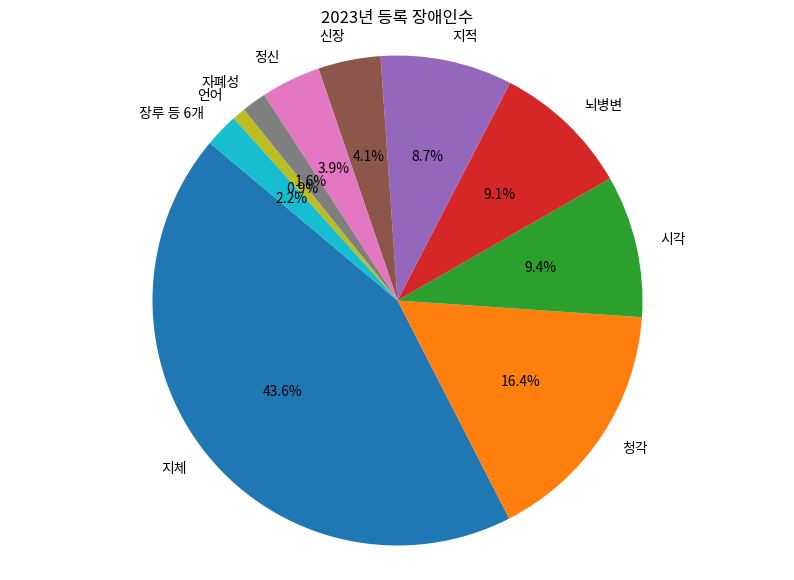

The script that saved this image:

import matplotlib.pyplot as plt

# 15개 항목 데이터와 항목 이름 정의
data = [1154, 433, 248, 241, 230, 109, 104, 43, 23, 59]
labels = [
    '지체', '청각', '시각', '뇌병변', '지적',
    '신장', '정신', '자폐성', '언어', '장루 등 6개'
]

# 원형 그래프 생성
plt.figure(figsize=(10, 7))  # 그림의 크기 설정
plt.pie(data, labels=labels, autopct='%1.1f%%', startangle=140)
plt.title('2023년 등록 장애인수')
plt.axis('equal')  # 원형 그래프를 원으로 표시

# 그래프 출력
plt.show()
